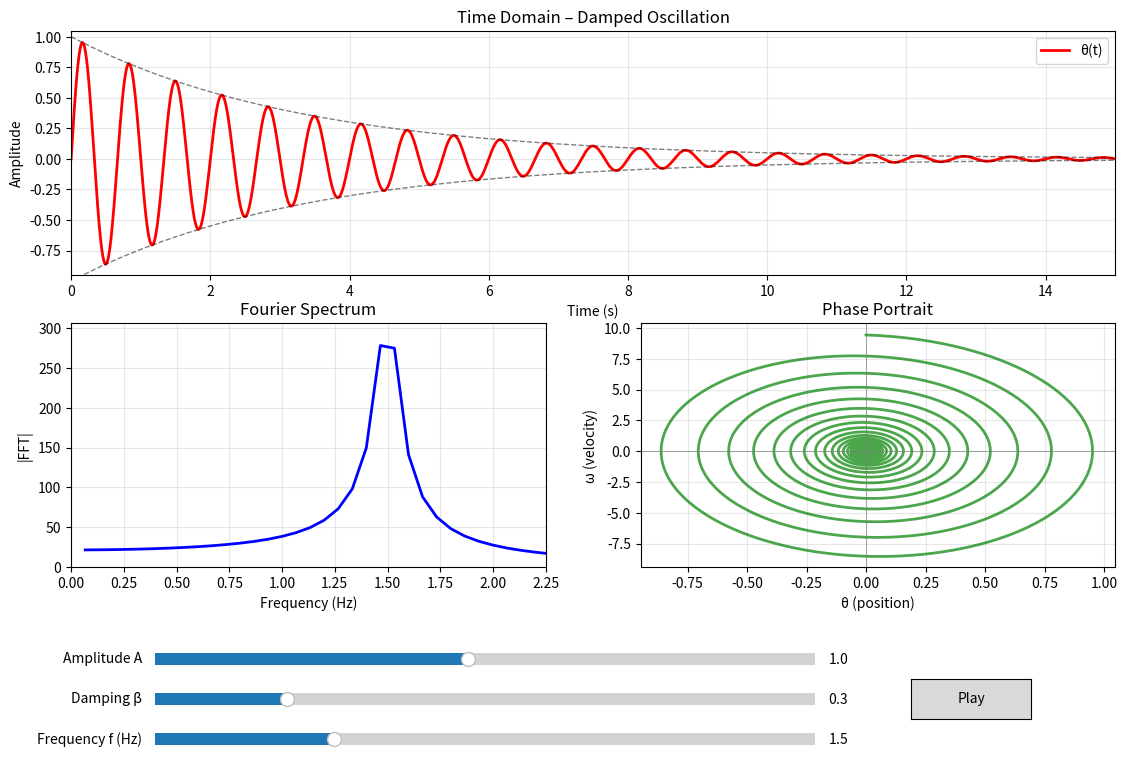

The matplotlib source for this figure:
import numpy as np
import matplotlib.pyplot as plt
from matplotlib.widgets import Slider, Button
from matplotlib.animation import FuncAnimation

# ----------------------------------------------------------------------
# 1. Generate the damped oscillation signal and its derivative (for phase)
# ----------------------------------------------------------------------
def damped_signal(t, A, beta, f):
    """A * exp(-beta*t) * sin(2*pi*f*t)"""
    return A * np.exp(-beta * t) * np.sin(2 * np.pi * f * t)

def signal_derivative(t, A, beta, f):
    """Analytical derivative of the damped sine (for velocity/phase plot)."""
    omega = 2 * np.pi * f
    # d/dt [A e^{-βt} sin(ωt)] = A e^{-βt} (ω cos(ωt) - β sin(ωt))
    return A * np.exp(-beta * t) * (omega * np.cos(omega * t) - beta * np.sin(omega * t))

# ----------------------------------------------------------------------
# 2. Set up the figure with 3 subplots
# ----------------------------------------------------------------------
fig = plt.figure(figsize=(12, 8))
fig.subplots_adjust(left=0.08, bottom=0.25, top=0.92, right=0.95)

# Grid: time (top), spectrum (bottom-left), phase (bottom-right)
gs = fig.add_gridspec(2, 2, height_ratios=[1, 1], width_ratios=[1, 1])
ax_time = fig.add_subplot(gs[0, :])          # time domain takes full top row
ax_spec = fig.add_subplot(gs[1, 0])
ax_phase = fig.add_subplot(gs[1, 1])

# Initial parameters
A_init = 1.0
beta_init = 0.3
f_init = 1.5
total_time = 15.0
num_points = 3000

t = np.linspace(0, total_time, num_points)

# Compute initial signal and its derivative
theta = damped_signal(t, A_init, beta_init, f_init)
omega = signal_derivative(t, A_init, beta_init, f_init)

# ---- Time domain plot ----
line_time, = ax_time.plot(t, theta, 'r-', lw=2, label='θ(t)')
point_time, = ax_time.plot([], [], 'ro', ms=6)   # current position
# Also plot envelope for clarity
env_pos = A_init * np.exp(-beta_init * t)
env_neg = -env_pos
line_env_pos, = ax_time.plot(t, env_pos, 'k--', lw=1, alpha=0.5)
line_env_neg, = ax_time.plot(t, env_neg, 'k--', lw=1, alpha=0.5)
ax_time.set_xlim(0, total_time)
ax_time.set_ylim(-1.5, 1.5)
ax_time.set_xlabel('Time (s)')
ax_time.set_ylabel('Amplitude')
ax_time.set_title('Time Domain – Damped Oscillation')
ax_time.legend(loc='upper right')
ax_time.grid(True, alpha=0.3)

# ---- Frequency spectrum (FFT) ----
def compute_spectrum(t, y):
    dt = t[1] - t[0]
    fft_vals = np.fft.fft(y)
    freqs = np.fft.fftfreq(len(y), dt)
    pos_mask = freqs > 0
    return freqs[pos_mask], np.abs(fft_vals[pos_mask])

freqs, mag = compute_spectrum(t, theta)
line_spec, = ax_spec.plot(freqs, mag, 'b-', lw=2)
ax_spec.set_xlim(0, 4.0)
ax_spec.set_ylim(0, 1.1 * np.max(mag) if len(mag) > 0 else 1.0)
ax_spec.set_xlabel('Frequency (Hz)')
ax_spec.set_ylabel('|FFT|')
ax_spec.set_title('Fourier Spectrum')
ax_spec.grid(True, alpha=0.3)

# ---- Phase portrait (θ vs. ω) ----
line_phase, = ax_phase.plot(theta, omega, 'g-', lw=2, alpha=0.7)
point_phase, = ax_phase.plot([], [], 'go', ms=6)
ax_phase.set_xlabel('θ (position)')
ax_phase.set_ylabel('ω (velocity)')
ax_phase.set_title('Phase Portrait (θ vs. dθ/dt)')
ax_phase.grid(True, alpha=0.3)
ax_phase.axhline(0, color='gray', lw=0.5)
ax_phase.axvline(0, color='gray', lw=0.5)
# Set limits dynamically after initial plot
ax_phase.set_xlim(1.1 * np.min(theta), 1.1 * np.max(theta))
ax_phase.set_ylim(1.1 * np.min(omega), 1.1 * np.max(omega))

# ----------------------------------------------------------------------
# 3. Sliders and button
# ----------------------------------------------------------------------
ax_slider_A = plt.axes([0.15, 0.12, 0.55, 0.03])
ax_slider_beta = plt.axes([0.15, 0.07, 0.55, 0.03])
ax_slider_f = plt.axes([0.15, 0.02, 0.55, 0.03])

slider_A = Slider(ax_slider_A, 'Amplitude A', 0.1, 2.0, valinit=A_init, valstep=0.05)
slider_beta = Slider(ax_slider_beta, 'Damping β', 0.0, 1.5, valinit=beta_init, valstep=0.01)
slider_f = Slider(ax_slider_f, 'Frequency f (Hz)', 0.2, 5.0, valinit=f_init, valstep=0.1)

# Button for Play/Pause
ax_button = plt.axes([0.78, 0.06, 0.10, 0.05])
btn_play = Button(ax_button, 'Play')
anim_running = False
anim = None

# ----------------------------------------------------------------------
# 4. Data storage and update functions
# ----------------------------------------------------------------------
# Global variables for current signal and animation index
current_data = {
    't': t,
    'theta': theta,
    'omega': omega,
    'freqs': freqs,
    'mag': mag,
    'A': A_init,
    'beta': beta_init,
    'f': f_init
}
current_frame = 0
total_frames = len(t)

def update_signal():
    """Recompute signal and all plots (static parts) based on slider values."""
    global current_data, current_frame, total_frames

    A = slider_A.val
    beta = slider_beta.val
    f = slider_f.val

    # Recompute signal and derivative
    theta_new = damped_signal(t, A, beta, f)
    omega_new = signal_derivative(t, A, beta, f)
    freqs_new, mag_new = compute_spectrum(t, theta_new)

    # Store in global
    current_data['theta'] = theta_new
    current_data['omega'] = omega_new
    current_data['mag'] = mag_new
    current_data['freqs'] = freqs_new
    current_data['A'] = A
    current_data['beta'] = beta
    current_data['f'] = f

    # Update time plot (full trace)
    line_time.set_ydata(theta_new)
    # Update envelope
    env = A * np.exp(-beta * t)
    line_env_pos.set_ydata(env)
    line_env_neg.set_ydata(-env)
    ax_time.set_ylim(1.1 * np.min(theta_new), 1.1 * np.max(theta_new))

    # Update spectrum
    ax_spec.clear()
    ax_spec.plot(freqs_new, mag_new, 'b-', lw=2)
    ax_spec.set_xlim(0, max(2.0, 1.5 * f))
    if len(mag_new) > 0:
        ax_spec.set_ylim(0, 1.1 * np.max(mag_new))
    ax_spec.set_xlabel('Frequency (Hz)')
    ax_spec.set_ylabel('|FFT|')
    ax_spec.set_title('Fourier Spectrum')
    ax_spec.grid(True, alpha=0.3)

    # Update phase portrait (full trace)
    ax_phase.clear()
    ax_phase.plot(theta_new, omega_new, 'g-', lw=2, alpha=0.7)
    ax_phase.set_xlabel('θ (position)')
    ax_phase.set_ylabel('ω (velocity)')
    ax_phase.set_title('Phase Portrait')
    ax_phase.grid(True, alpha=0.3)
    ax_phase.axhline(0, color='gray', lw=0.5)
    ax_phase.axvline(0, color='gray', lw=0.5)
    ax_phase.set_xlim(1.1 * np.min(theta_new), 1.1 * np.max(theta_new))
    ax_phase.set_ylim(1.1 * np.min(omega_new), 1.1 * np.max(omega_new))

    # Reset animation indices
    current_frame = 0
    total_frames = len(t)
    # Clear the animated markers
    point_time.set_data([], [])
    point_phase.set_data([], [])

    fig.canvas.draw_idle()

# ----------------------------------------------------------------------
# 5. Animation update function (grows the trace)
# ----------------------------------------------------------------------
def init_anim():
    point_time.set_data([], [])
    point_phase.set_data([], [])
    return point_time, point_phase

def update_anim(frame):
    if frame >= total_frames:
        return point_time, point_phase

    # Slice data up to current frame
    theta_slice = current_data['theta'][:frame+1]
    omega_slice = current_data['omega'][:frame+1]
    t_slice = t[:frame+1]

    # Update the line data for time and phase?
    # We want the full trace to remain, and just move the point.
    # The line_time already has all data, we just update the point.
    point_time.set_data([t[frame]], [current_data['theta'][frame]])
    point_phase.set_data([current_data['theta'][frame]], [current_data['omega'][frame]])

    return point_time, point_phase

# ----------------------------------------------------------------------
# 6. Callbacks for sliders and button
# ----------------------------------------------------------------------
def on_slider_change(val):
    global anim_running, anim
    update_signal()
    if anim_running:
        # Restart animation if playing
        anim.event_source.stop()
        anim = FuncAnimation(fig, update_anim, init_func=init_anim,
                             frames=total_frames, interval=30, blit=True, repeat=False)
        anim_running = True

slider_A.on_changed(on_slider_change)
slider_beta.on_changed(on_slider_change)
slider_f.on_changed(on_slider_change)

def toggle_animation(event):
    global anim_running, anim
    if anim_running:
        anim.event_source.stop()
        btn_play.label.set_text('Play')
        anim_running = False
    else:
        # Reset to beginning if at end
        if current_frame >= total_frames - 1:
            current_frame = 0
        anim = FuncAnimation(fig, update_anim, init_func=init_anim,
                             frames=total_frames, interval=30, blit=True, repeat=False)
        anim_running = True
        btn_play.label.set_text('Pause')

btn_play.on_clicked(toggle_animation)

# ----------------------------------------------------------------------
# 7. Initial draw and start
# ----------------------------------------------------------------------
update_signal()
plt.show()
